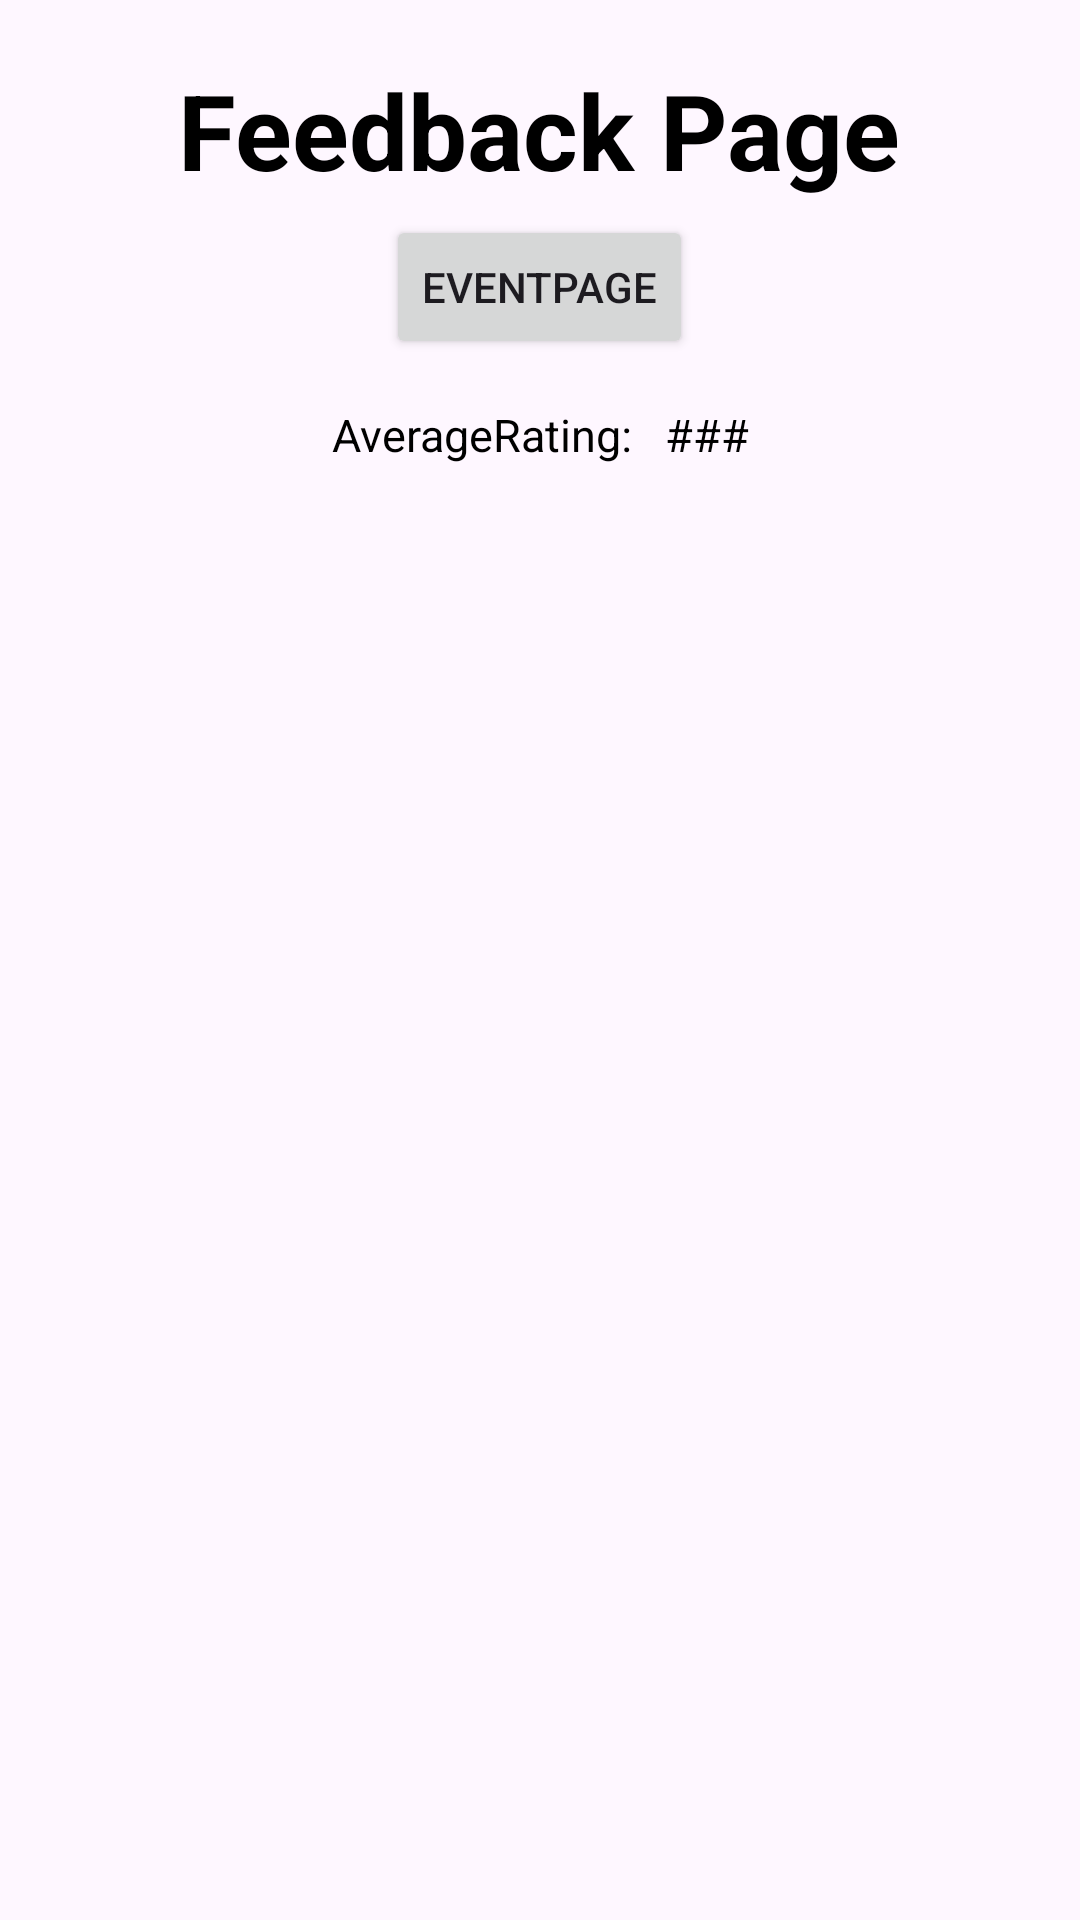

Write the Android layout XML for this screen, with the resource values it uses.
<!-- AndroidManifest.xml: application theme Theme.FinalMerge -->
<!-- res/layout/feedback_page.xml -->
<?xml version="1.0" encoding="utf-8"?>
<RelativeLayout xmlns:android="http://schemas.android.com/apk/res/android"
    xmlns:app="http://schemas.android.com/apk/res-auto"
    xmlns:tools="http://schemas.android.com/tools"
    android:layout_width="match_parent"
    android:layout_height="match_parent"
    android:padding="20dp"
    tools:context=".ComplaintsPage.ComplaintPage">

    <androidx.recyclerview.widget.RecyclerView
        android:id="@+id/FeedbackList"
        android:layout_below="@id/AverageRating"
        android:layout_width="409dp"
        android:layout_height="729dp"
        app:layout_constraintBottom_toBottomOf="parent"
        app:layout_constraintEnd_toEndOf="parent"
        app:layout_constraintStart_toStartOf="parent"
        app:layout_constraintTop_toTopOf="parent" />

    <TextView
        android:id="@+id/ComplaintsTitle"
        android:layout_width="wrap_content"
        android:layout_height="wrap_content"
        android:text="Feedback Page"
        android:textColor="@color/black"
        android:textStyle="bold"
        android:textSize="35dp"
        android:gravity="center"
        android:layout_centerHorizontal="true"
        app:layout_constraintEnd_toEndOf="parent"
        app:layout_constraintStart_toStartOf="parent"
        app:layout_constraintTop_toTopOf="parent" />

    <Button
        android:id="@+id/back"
        android:layout_width="wrap_content"
        android:layout_height="wrap_content"
        android:layout_below="@id/ComplaintsTitle"
        android:layout_centerHorizontal="true"
        android:layout_marginTop="5dp"
        android:layout_marginBottom="5dp"
        android:text="EventPage"
        >
    </Button>
    <TextView
        android:id="@+id/AverageRating"
        android:layout_width="match_parent"
        android:layout_height="wrap_content"
        android:layout_below="@+id/back"
        android:textSize="15dp"
        android:textColor="@color/black"
        android:gravity="center"
        android:text="AverageRating:   ###"
        android:layout_marginVertical="10dp"
        ></TextView>
</RelativeLayout>
<!-- resources referenced by this layout -->
<resources>
  <color name="black">#FF000000</color>
  <style name="Theme.FinalMerge" parent="Theme.MaterialComponents.DayNight.NoActionBar">
          
          <item name="colorPrimary">@color/purple_500</item>
          <item name="colorPrimaryVariant">@color/purple_700</item>
          <item name="colorOnPrimary">@color/white</item>
          
          <item name="colorSecondary">@color/teal_200</item>
          <item name="colorSecondaryVariant">@color/teal_700</item>
          <item name="colorOnSecondary">@color/black</item>
          
          <item name="android:statusBarColor">?attr/colorPrimaryVariant</item>
          
      </style>
  <color name="purple_500">#FF6200EE</color>
  <color name="purple_700">#FF3700B3</color>
  <color name="white">#FFFFFFFF</color>
  <color name="teal_200">#FF03DAC5</color>
  <color name="teal_700">#FF018786</color>
</resources>
